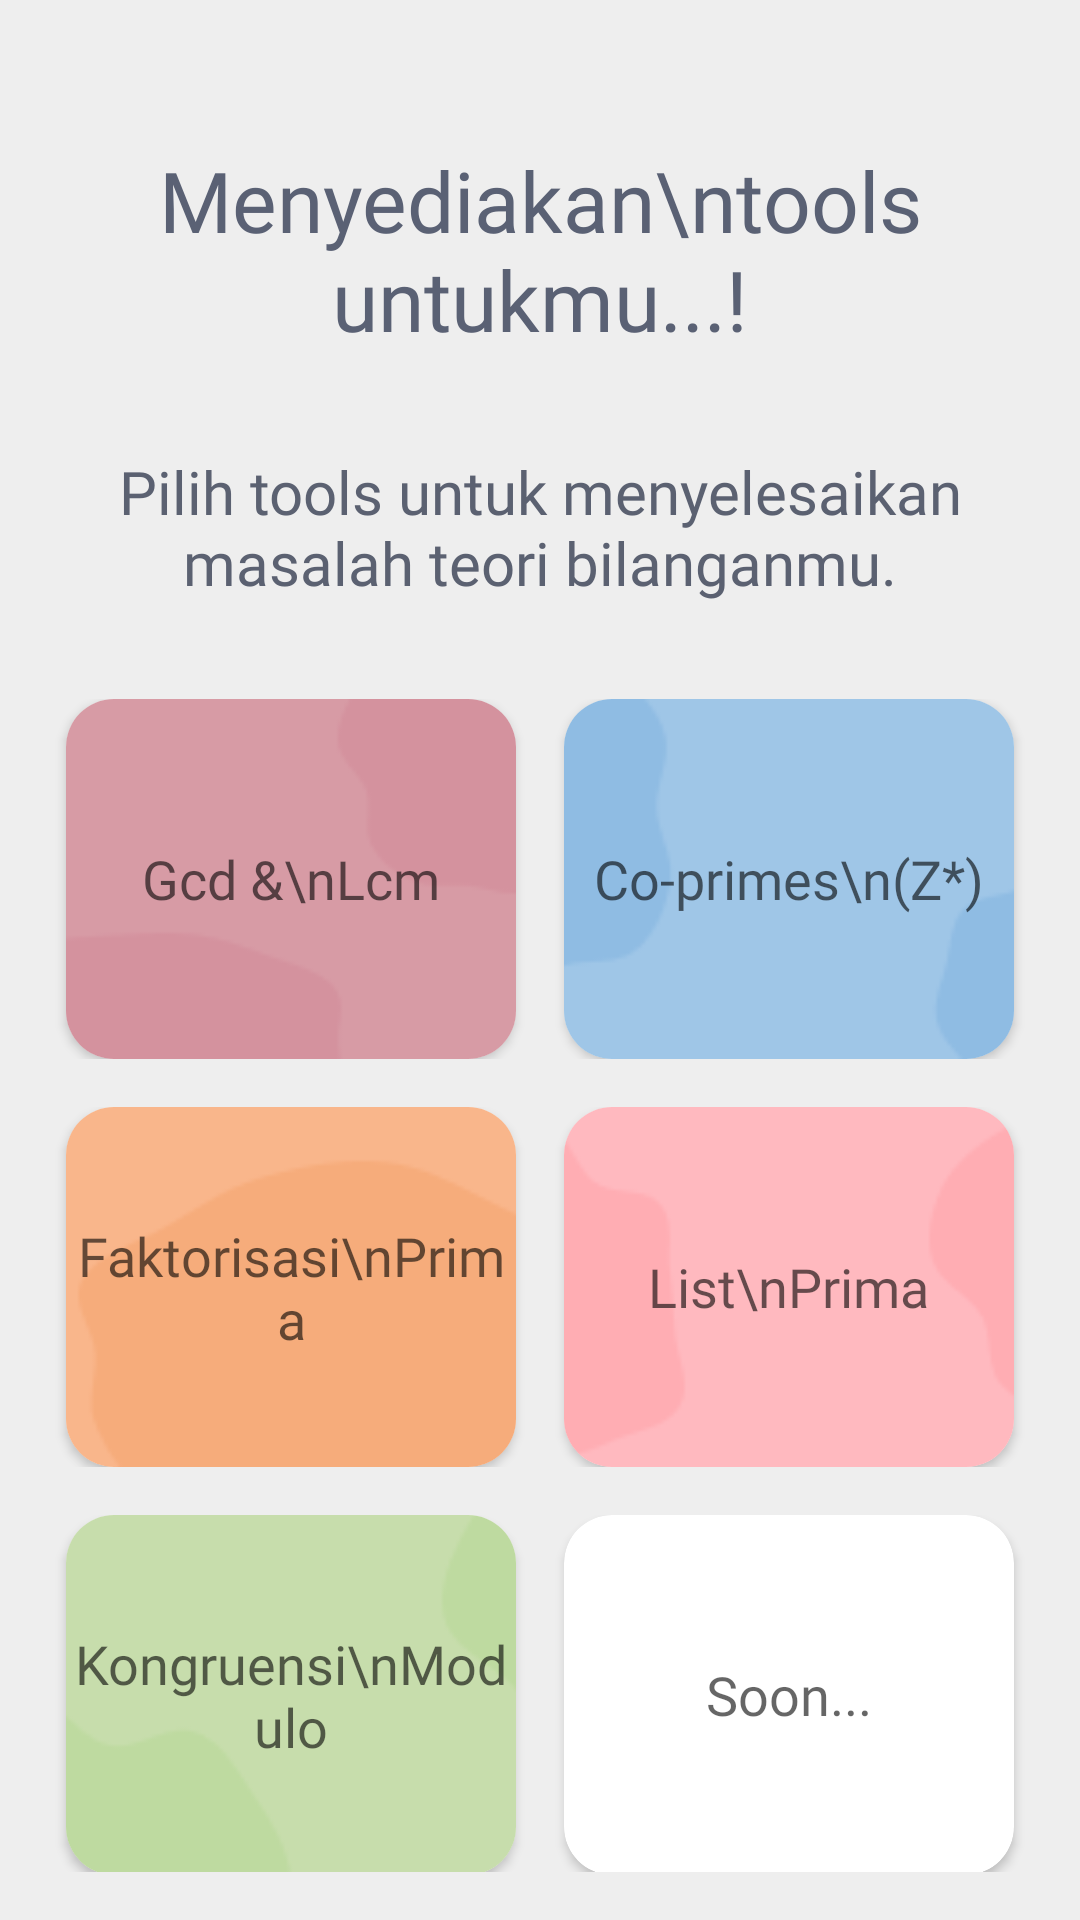

Write the Android layout XML for this screen, with the resource values it uses.
<!-- AndroidManifest.xml: application theme Theme.Numtools -->
<!-- res/layout/menu_page.xml -->
<?xml version="1.0" encoding="utf-8"?>
<ScrollView xmlns:android="http://schemas.android.com/apk/res/android"
    xmlns:app="http://schemas.android.com/apk/res-auto"
    xmlns:tools="http://schemas.android.com/tools"
    android:layout_width="match_parent"
    android:layout_height="match_parent"
    android:background="@color/white"
    android:padding="16dp"
    tools:context=".MainActivity">

    <LinearLayout
        android:layout_width="match_parent"
        android:layout_height="match_parent"
        android:orientation="vertical">

        <TextView
            android:layout_width="match_parent"
            android:layout_height="wrap_content"
            android:layout_marginTop="32dp"
            android:gravity="center_horizontal"
            android:fontFamily="@font/montserrat_medium"
            android:text="Menyediakan\ntools untukmu...!"
            android:textColor="#5A6174"
            android:textSize="28sp"/>

        <TextView
            android:layout_width="match_parent"
            android:layout_height="wrap_content"
            android:layout_marginTop="32dp"
            android:gravity="center_horizontal"
            android:fontFamily="@font/montserrat_regular"
            android:text="Pilih tools untuk menyelesaikan masalah teori bilanganmu."
            android:textColor="#5B6171"
            android:textSize="20sp"/>

        
        <LinearLayout
            android:layout_width="match_parent"
            android:layout_height="wrap_content"
            android:layout_marginTop="32dp"
            android:orientation="horizontal"
            android:gravity="center_horizontal">

            <androidx.cardview.widget.CardView
                android:onClick="btnGcdLcm"
                android:id="@+id/cv_gcd_lcm"
                android:layout_width="150dp"
                android:layout_height="120dp"
                android:layout_marginRight="8dp"
                app:cardCornerRadius="16dp">

                <RelativeLayout
                    android:layout_width="wrap_content"
                    android:layout_height="wrap_content">

                    <ImageView
                        android:layout_width="match_parent"
                        android:layout_height="match_parent"
                        android:scaleType="centerCrop"
                        android:src="@drawable/mini_abstract_1" />

                    <TextView
                        android:layout_width="wrap_content"
                        android:layout_height="wrap_content"
                        android:layout_centerInParent="true"
                        android:fontFamily="@font/montserrat_regular"
                        android:gravity="center"
                        android:text="Gcd &amp;\nLcm"
                        android:textColor="#99000000"
                        android:textSize="18sp" />

                </RelativeLayout>

            </androidx.cardview.widget.CardView>

            <androidx.cardview.widget.CardView
                android:onClick="btnCoPrimes"
                android:id="@+id/cv_co_primes"
                android:layout_width="150dp"
                android:layout_height="120dp"
                android:layout_marginLeft="8dp"
                app:cardCornerRadius="16dp">

                <RelativeLayout
                    android:layout_width="wrap_content"
                    android:layout_height="wrap_content">

                    <ImageView
                        android:layout_width="match_parent"
                        android:layout_height="match_parent"
                        android:src="@drawable/mini_abstract_2"
                        android:scaleType="centerCrop" />

                    <TextView
                        android:layout_width="wrap_content"
                        android:layout_height="wrap_content"
                        android:layout_centerInParent="true"
                        android:fontFamily="@font/montserrat_regular"
                        android:gravity="center"
                        android:text="Co-primes\n(Z*)"
                        android:textColor="#99000000"
                        android:textSize="18sp" />

                </RelativeLayout>

            </androidx.cardview.widget.CardView>

        </LinearLayout>

        
        <LinearLayout
            android:layout_width="match_parent"
            android:layout_height="wrap_content"
            android:layout_marginTop="16dp"
            android:orientation="horizontal"
            android:gravity="center_horizontal">

            <androidx.cardview.widget.CardView
                android:onClick="btnFaktorisasi"
                android:id="@+id/cv_faktorisasi_prima"
                android:layout_width="150dp"
                android:layout_height="120dp"
                android:layout_marginRight="8dp"
                app:cardCornerRadius="16dp">

                <RelativeLayout
                    android:layout_width="wrap_content"
                    android:layout_height="wrap_content">

                    <ImageView
                        android:layout_width="match_parent"
                        android:layout_height="match_parent"
                        android:src="@drawable/mini_abstract_3"
                        android:scaleType="centerCrop" />

                    <TextView
                        android:layout_width="wrap_content"
                        android:layout_height="wrap_content"
                        android:layout_centerInParent="true"
                        android:fontFamily="@font/montserrat_regular"
                        android:gravity="center"
                        android:text="Faktorisasi\nPrima"
                        android:textColor="#99000000"
                        android:textSize="18sp" />

                </RelativeLayout>

            </androidx.cardview.widget.CardView>

            <androidx.cardview.widget.CardView
                android:onClick="btnListPrima"
                android:id="@+id/cv_list_prima"
                android:layout_width="150dp"
                android:layout_height="120dp"
                android:layout_marginLeft="8dp"
                app:cardCornerRadius="16dp">

                <RelativeLayout
                    android:layout_width="wrap_content"
                    android:layout_height="wrap_content">

                    <ImageView
                        android:layout_width="match_parent"
                        android:layout_height="match_parent"
                        android:src="@drawable/mini_abstract_4"
                        android:scaleType="centerCrop" />

                    <TextView
                        android:layout_width="wrap_content"
                        android:layout_height="wrap_content"
                        android:layout_centerInParent="true"
                        android:fontFamily="@font/montserrat_regular"
                        android:gravity="center"
                        android:text="List\nPrima"
                        android:textColor="#99000000"
                        android:textSize="18sp" />

                </RelativeLayout>

            </androidx.cardview.widget.CardView>

        </LinearLayout>

        
        <LinearLayout
            android:layout_width="match_parent"
            android:layout_height="wrap_content"
            android:layout_marginTop="16dp"
            android:orientation="horizontal"
            android:gravity="center_horizontal">

            
            <androidx.cardview.widget.CardView
                android:onClick="btnKongruensi"
                android:id="@+id/cv_kongruensi_modulo"
                android:layout_width="150dp"
                android:layout_height="120dp"
                android:layout_marginRight="8dp"
                app:cardCornerRadius="16dp">

                <RelativeLayout
                    android:layout_width="wrap_content"
                    android:layout_height="wrap_content">

                    <ImageView
                        android:layout_width="match_parent"
                        android:layout_height="match_parent"
                        android:scaleType="centerCrop"
                        android:src="@drawable/mini_abstract_5" />

                    <TextView
                        android:layout_width="wrap_content"
                        android:layout_height="wrap_content"
                        android:layout_centerInParent="true"
                        android:fontFamily="@font/montserrat_regular"
                        android:gravity="center"
                        android:text="Kongruensi\nModulo"
                        android:textColor="#99000000"
                        android:textSize="18sp" />

                </RelativeLayout>

            </androidx.cardview.widget.CardView>

            
            <androidx.cardview.widget.CardView
                android:layout_width="150dp"
                android:layout_height="120dp"
                android:layout_marginLeft="8dp"
                app:cardCornerRadius="16dp">

                <RelativeLayout
                    android:layout_width="wrap_content"
                    android:layout_height="wrap_content">

                    <ImageView
                        android:layout_width="match_parent"
                        android:layout_height="match_parent"
                        android:scaleType="centerCrop"
                        android:src="@drawable/soon" />

                    <TextView
                        android:layout_width="wrap_content"
                        android:layout_height="wrap_content"
                        android:layout_centerInParent="true"
                        android:fontFamily="@font/montserrat_regular"
                        android:gravity="center"
                        android:text="Soon..."
                        android:textColor="#99000000"
                        android:textSize="18sp" />

                </RelativeLayout>

            </androidx.cardview.widget.CardView>

        </LinearLayout>

    </LinearLayout>

</ScrollView>
<!-- resources referenced by this layout -->
<resources>
  <color name="white">#EEEEEE</color>
  <!-- drawable mini_abstract_1: png bitmap (drawable, 1029 bytes) -->
  <!-- drawable mini_abstract_2: png bitmap (drawable, 1082 bytes) -->
  <!-- drawable mini_abstract_3: png bitmap (drawable, 1095 bytes) -->
  <!-- drawable mini_abstract_4: png bitmap (drawable, 1235 bytes) -->
  <!-- drawable mini_abstract_5: png bitmap (drawable, 1277 bytes) -->
  <style name="Theme.Numtools" parent="Theme.MaterialComponents.DayNight.NoActionBar">
          
          <item name="colorPrimary">@color/purple_500</item>
          <item name="colorPrimaryVariant">@color/purple_700</item>
          <item name="colorOnPrimary">@color/white</item>
          
          <item name="colorSecondary">@color/teal_200</item>
          <item name="colorSecondaryVariant">@color/teal_700</item>
          <item name="colorOnSecondary">@color/black</item>
          
          <item name="android:statusBarColor" tools:targetApi="l">?attr/colorOnPrimary</item>
          
      </style>
  <color name="purple_500">#EEEEEE</color>
  <color name="purple_700">#EEEEEE</color>
  <color name="teal_200">#FF03DAC5</color>
  <color name="teal_700">#FF018786</color>
  <color name="black">#FF000000</color>
</resources>
